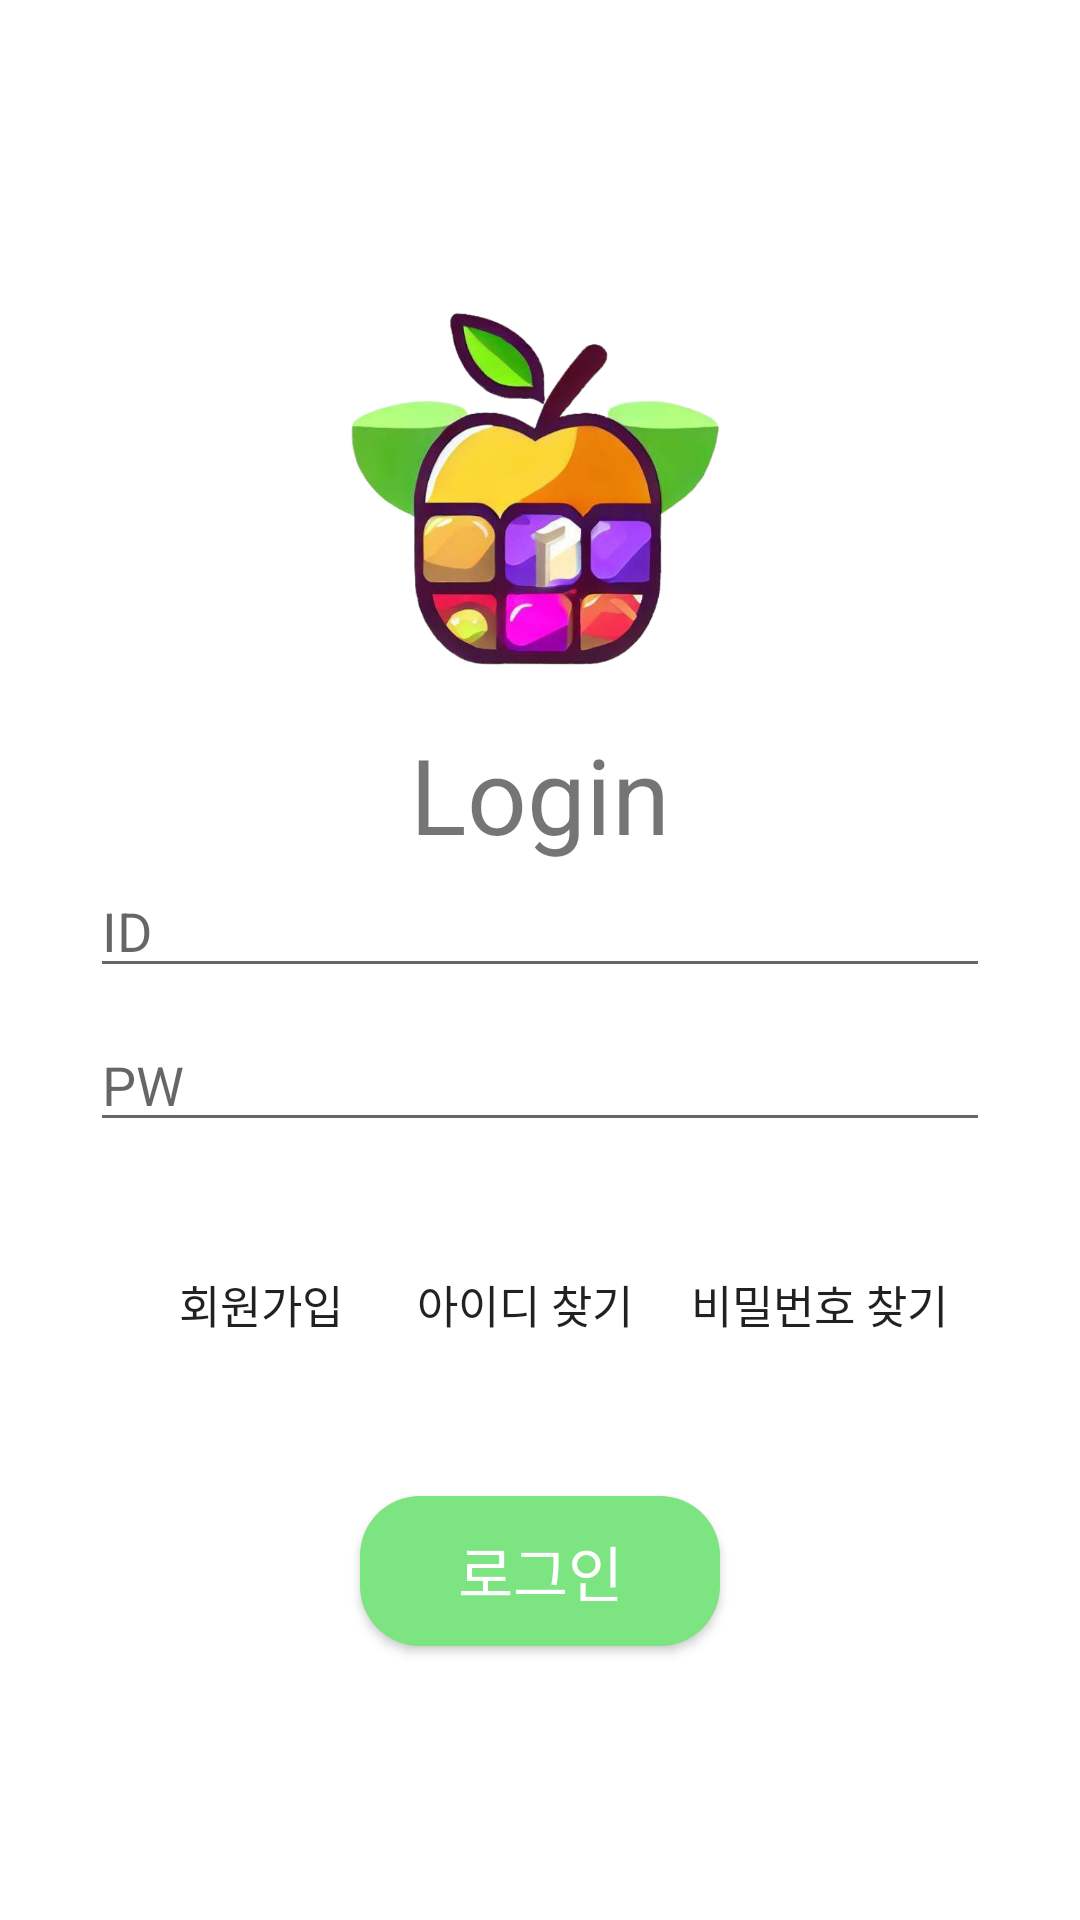

Layout XML and referenced resources for this Android screen:
<!-- AndroidManifest.xml: application theme Theme.Farm -->
<!-- res/layout/activity_login.xml -->
<?xml version="1.0" encoding="utf-8"?>
<LinearLayout xmlns:android="http://schemas.android.com/apk/res/android"
    android:layout_width="match_parent"
    android:layout_height="match_parent"
    android:orientation="vertical"
    android:background="@color/white"
    android:gravity="center">

    <ImageView
        android:layout_width="150dp"
        android:layout_height="150dp"
        android:background="@color/white"
        android:src="@drawable/logo"/>

    <TextView
        android:layout_width="wrap_content"
        android:layout_height="wrap_content"
        android:text="Login"
        android:textSize="35sp"/>

    <EditText
        android:layout_width="300dp"
        android:layout_height="wrap_content"
        android:singleLine="true"
        android:maxLines="1"
        android:ellipsize="start"
        android:hint="ID"
        android:id="@+id/id"/>

    <EditText
        android:layout_width="300dp"
        android:layout_height="wrap_content"
        android:hint="PW"
        android:singleLine="true"
        android:maxLines="1"
        android:ellipsize="start"
        android:layout_marginTop="10dp"
        android:id="@+id/pw"
        android:inputType="textPassword"/>

    <LinearLayout
        android:layout_width="wrap_content"
        android:layout_height="wrap_content"
        android:orientation="horizontal">
        <Button
            android:layout_width="wrap_content"
            android:layout_height="wrap_content"
            android:layout_marginTop="30dp"
            android:text="회원가입"
            android:textSize="15sp"
            android:background="#00ff0000"
            android:id="@+id/join"/>
        <Button
            android:layout_width="wrap_content"
            android:layout_height="wrap_content"
            android:text="아이디 찾기"
            android:textSize="15sp"
            android:background="#00ff0000"
            android:layout_marginTop="30dp"
            android:clickable="true"
            android:id="@+id/searchID"/>
        <Button
            android:layout_width="wrap_content"
            android:layout_height="wrap_content"
            android:clickable="true"
            android:background="#00ff0000"
            android:text="비밀번호 찾기"
            android:layout_marginTop="30dp"
            android:layout_marginLeft="10dp"
            android:textSize="15sp"
            android:id="@+id/searchPW"/>
    </LinearLayout>

    <Button
        android:layout_width="120dp"
        android:layout_height="50dp"
        android:layout_marginTop="40dp"
        android:background="@drawable/round_button1"
        android:text="로그인"
        android:textSize="20sp"
        android:textColor="@color/white"
        android:id="@+id/loginBtn"/>

</LinearLayout>
<!-- resources referenced by this layout -->
<resources>
  <color name="white">#FFFFFFFF</color>
  <!-- drawable logo: png bitmap (drawable, 238146 bytes) -->
  <!-- drawable round_button1 (drawable-v24) -->
  <?xml version="1.0" encoding="utf-8"?>
  <shape xmlns:android="http://schemas.android.com/apk/res/android"
      android:padding="10dp"
      android:shape="rectangle" >
      <solid android:color="@color/representColor" />
  
      <corners
          android:radius="20dp"/>
  
  
  </shape>
  <style name="Theme.Farm" parent="Base.Theme.Farm" />
  <color name="representColor">#7CE480</color>
  <style name="Base.Theme.Farm" parent="Theme.AppCompat.Light.NoActionBar">
          
          
      </style>
</resources>
